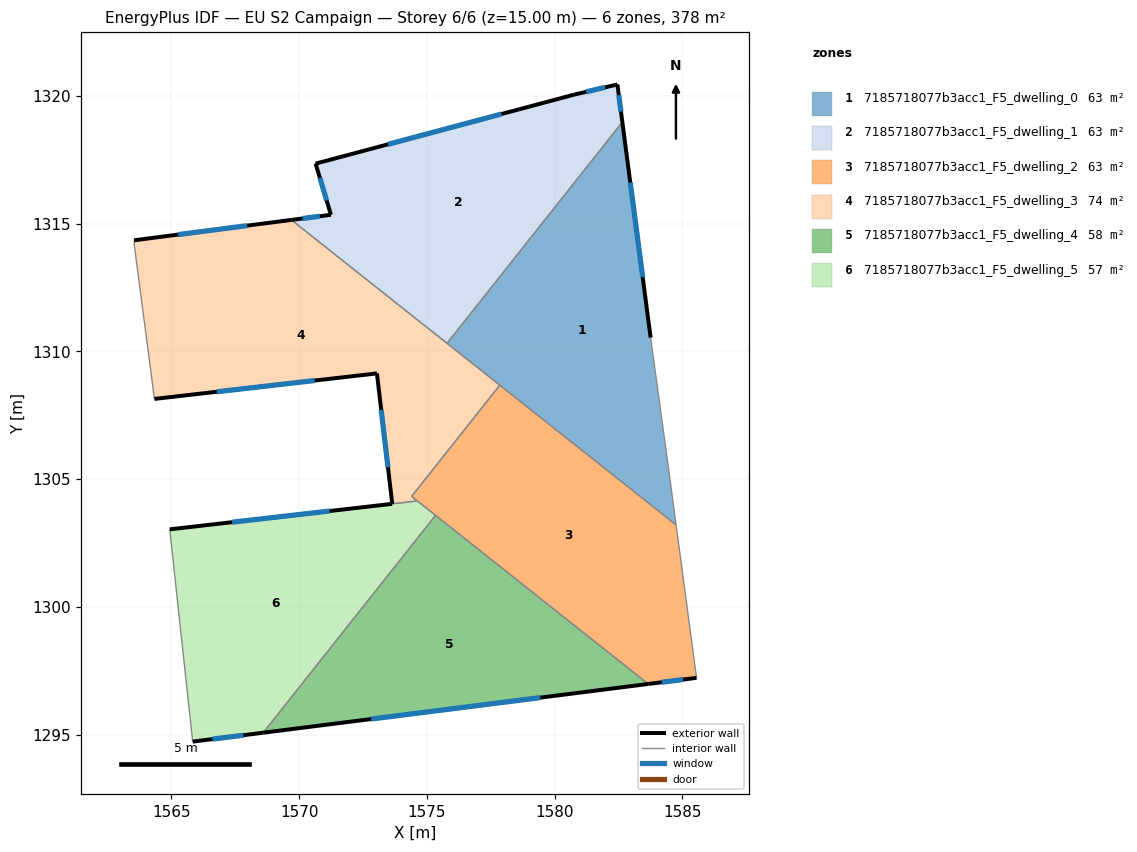
=== STOREY PLAN SPEC (per zone: floor XY polygon, exterior-wall plan segments, windows/doors) ===
zone 1: 7185718077b3acc1_F5_dwelling_0  (63.0 m²)
  floor: (1582.65, 1318.97) (1583.75, 1310.54) (1584.45, 1305.44) (1584.75, 1303.21) (1575.79, 1310.32)
  exterior wall: (1583.75, 1310.54) – (1582.65, 1318.97)  [8.5 m]
    window: (1583.44, 1312.90) – (1582.96, 1316.61)  [4.9 m²]
  interior walls: 5
zone 2: 7185718077b3acc1_F5_dwelling_1  (63.0 m²)
  floor: (1582.45, 1320.45) (1582.65, 1318.97) (1575.79, 1310.32) (1569.70, 1315.15) (1571.25, 1315.35) (1570.65, 1317.35) (1580.75, 1320.05)
  exterior wall: (1571.25, 1315.35) – (1569.70, 1315.15)  [1.6 m]
    window: (1570.81, 1315.29) – (1570.13, 1315.20)  [0.9 m²]
  exterior wall: (1570.65, 1317.35) – (1571.25, 1315.35)  [2.1 m]
    window: (1570.81, 1316.79) – (1571.08, 1315.91)  [1.2 m²]
  exterior wall: (1580.75, 1320.05) – (1570.65, 1317.35)  [10.5 m]
    window: (1577.92, 1319.29) – (1573.48, 1318.10)  [6.1 m²]
  exterior wall: (1582.45, 1320.45) – (1580.75, 1320.05)  [1.7 m]
    window: (1581.98, 1320.33) – (1581.23, 1320.16)  [1.0 m²]
  exterior wall: (1582.65, 1318.97) – (1582.45, 1320.45)  [1.5 m]
    window: (1582.59, 1319.38) – (1582.51, 1320.03)  [0.9 m²]
  interior walls: 2
zone 3: 7185718077b3acc1_F5_dwelling_2  (63.0 m²)
  floor: (1584.75, 1303.21) (1585.55, 1297.23) (1583.66, 1296.99) (1574.40, 1304.33) (1577.85, 1308.68)
  exterior wall: (1583.66, 1296.99) – (1585.55, 1297.23)  [1.9 m]
    window: (1584.19, 1297.06) – (1585.02, 1297.16)  [1.1 m²]
  interior walls: 6
zone 4: 7185718077b3acc1_F5_dwelling_3  (74.3 m²)
  floor: (1577.85, 1308.68) (1574.40, 1304.33) (1574.63, 1304.15) (1573.65, 1304.04) (1573.05, 1309.14) (1564.34, 1308.14) (1563.54, 1314.25) (1563.54, 1314.35) (1569.70, 1315.15)
  exterior wall: (1564.34, 1308.14) – (1573.05, 1309.14)  [8.8 m]
    window: (1566.78, 1308.42) – (1570.61, 1308.86)  [5.1 m²]
  exterior wall: (1569.70, 1315.15) – (1563.54, 1314.35)  [6.2 m]
    window: (1567.97, 1314.92) – (1565.27, 1314.57)  [3.6 m²]
  exterior wall: (1573.05, 1309.14) – (1573.65, 1304.04)  [5.1 m]
    window: (1573.21, 1307.71) – (1573.48, 1305.47)  [3.0 m²]
  interior walls: 7
zone 5: 7185718077b3acc1_F5_dwelling_4  (57.6 m²)
  floor: (1583.66, 1296.99) (1568.60, 1295.08) (1575.34, 1303.59)
  exterior wall: (1568.60, 1295.08) – (1583.66, 1296.99)  [15.2 m]
    window: (1572.82, 1295.62) – (1579.44, 1296.45)  [8.8 m²]
  interior walls: 2
zone 6: 7185718077b3acc1_F5_dwelling_5  (57.1 m²)
  floor: (1575.34, 1303.59) (1568.60, 1295.08) (1565.84, 1294.73) (1564.94, 1303.04) (1574.63, 1304.15)
  exterior wall: (1573.64, 1304.04) – (1564.94, 1303.04)  [8.8 m]
    window: (1571.20, 1303.76) – (1567.38, 1303.32)  [5.1 m²]
  exterior wall: (1565.84, 1294.73) – (1568.60, 1295.08)  [2.8 m]
    window: (1566.61, 1294.83) – (1567.82, 1294.98)  [1.6 m²]
  interior walls: 4

=== DERIVED (storey summary) ===
Building: EU S2 Campaign
Storey: 6 of 6  (floor level z = 15.00 m)
Storey gross floor area: 378.1 m²
Zones on this storey: 6
  - 7185718077b3acc1_F5_dwelling_0: floor 63.0 m²; exterior wall 8.5 m (25.5 m²); 1 window(s) 4.9 m²; WWR 19.3%
  - 7185718077b3acc1_F5_dwelling_1: floor 63.0 m²; exterior wall 17.3 m (52.0 m²); 5 window(s) 10.1 m²; WWR 19.3%
  - 7185718077b3acc1_F5_dwelling_2: floor 63.0 m²; exterior wall 1.9 m (5.7 m²); 1 window(s) 1.1 m²; WWR 19.3%
  - 7185718077b3acc1_F5_dwelling_3: floor 74.3 m²; exterior wall 20.1 m (60.3 m²); 3 window(s) 11.7 m²; WWR 19.3%
  - 7185718077b3acc1_F5_dwelling_4: floor 57.6 m²; exterior wall 15.2 m (45.5 m²); 1 window(s) 8.8 m²; WWR 19.3%
  - 7185718077b3acc1_F5_dwelling_5: floor 57.1 m²; exterior wall 11.5 m (34.6 m²); 2 window(s) 6.7 m²; WWR 19.3%
Zone adjacency (shared interzone walls):
  - 7185718077b3acc1_F5_dwelling_0 ↔ 7185718077b3acc1_F5_dwelling_1
  - 7185718077b3acc1_F5_dwelling_0 ↔ 7185718077b3acc1_F5_dwelling_2
  - 7185718077b3acc1_F5_dwelling_0 ↔ 7185718077b3acc1_F5_dwelling_3
  - 7185718077b3acc1_F5_dwelling_1 ↔ 7185718077b3acc1_F5_dwelling_3
  - 7185718077b3acc1_F5_dwelling_2 ↔ 7185718077b3acc1_F5_dwelling_3
  - 7185718077b3acc1_F5_dwelling_2 ↔ 7185718077b3acc1_F5_dwelling_4
  - 7185718077b3acc1_F5_dwelling_2 ↔ 7185718077b3acc1_F5_dwelling_5
  - 7185718077b3acc1_F5_dwelling_3 ↔ 7185718077b3acc1_F5_dwelling_5
  - 7185718077b3acc1_F5_dwelling_4 ↔ 7185718077b3acc1_F5_dwelling_5